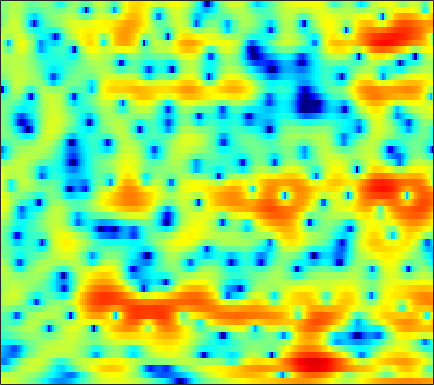

The data file committed next to this chart (first rows):
3.9066, 3.8281, 3.6984, 3.5272, 3.3726, 3.1384, 2.8774, 2.658, 2.3162, 1.9354, 1.5098, 1.1545, 0.6513, 0.098556, -0.36143, -1.049, -1.7959, -2.4089, -3.3009, -4.2558, -5.2854, -6.0911, -7.1726, -8.2102
2.012, 2.037, 2.075, 2.12, 2.155, 2.194, 2.216, 2.213, 2.178, 2.102, 1.974, 1.837, 1.598, 1.287, 1.007, 0.5783, 0.07811, -0.3508, -0.987, -1.683, -2.438, -3.036, -3.865, -4.752
-4.83, -4.996, -4.604, -3.667, -2.779, -1.546, -0.4009, 0.359, 1.23, 1.939, 2.494, 2.801, 3.068, 3.191, 3.19, 3.059, 2.787, 2.49, 1.954, 1.255, 0.4155, -0.3233, -1.455, -2.741
-10.83, -11.68, -11.27, -9.489, -7.913, -5.923, -4.166, -3.009, -1.647, -0.4584, 0.5673, 1.236, 1.987, 2.584, 2.935, 3.253, 3.402, 3.406, 3.258, 2.926, 2.42, 1.91, 1.059, 0.03654
-9.028, -9.615, -10.42, -11.25, -11.82, -12.3, -12.04, -11.17, -9.402, -7.357, -5.376, -4.027, -2.446, -1.122, -0.2847, 0.6471, 1.379, 1.809, 2.252, 2.542, 2.706, 2.76, 2.747, 2.684
-8.251, -8.792, -9.684, -10.86, -11.89, -13.3, -14.02, -13.5, -11.54, -9.175, -6.966, -5.502, -3.816, -2.4, -1.499, -0.4769, 0.3621, 0.8834, 1.465, 1.925, 2.295, 2.52, 2.755, 2.936
-5.693, -5.646, -5.593, -5.534, -5.455, -5.293, -5.015, -4.723, -4.204, -3.577, -2.884, -2.347, -1.656, -1.02, -0.5883, -0.08565, 0.3366, 0.6022, 0.9018, 1.15, 1.366, 1.518, 1.712, 1.914
-3.86, -3.449, -2.94, -2.475, -2.152, -1.751, -1.346, -1.052, -0.67, -0.3039, 0.04547, 0.2787, 0.5384, 0.7073, 0.7763, 0.7648, 0.6232, 0.44, 0.09254, -0.3279, -0.7169, -0.9316, -0.9983, -0.7535
-2.818, -2.174, -1.485, -0.9548, -0.6259, -0.257, 0.09693, 0.3616, 0.7386, 1.132, 1.518, 1.771, 2.027, 2.147, 2.116, 1.87, 1.329, 0.6952, -0.5713, -2.483, -5.45, -8.897, -15.83, -11.95
-2.824, -2.341, -2.04, -2.16, -2.472, -3.097, -3.653, -3.796, -3.316, -2.207, -0.8698, 0.06156, 1.102, 1.841, 2.203, 2.405, 2.311, 2.058, 1.472, 0.6434, -0.3371, -1.01, -1.568, -1.431
-1.816, -1.667, -1.909, -2.755, -3.867, -6.27, -10.33, -14.23, -12.45, -7.3, -3.93, -2.197, -0.5517, 0.5718, 1.159, 1.698, 2.028, 2.168, 2.26, 2.304, 2.29, 2.287, 2.26, 2.253
0.33, 0.4437, 0.4051, 0.1548, -0.1414, -0.6325, -1.109, -1.358, -1.488, -1.383, -1.216, -1.121, -1.111, -1.257, -1.422, -1.587, -1.554, -1.366, -0.8861, -0.2836, 0.3603, 0.7887, 1.25, 1.567
1.824, 2.124, 2.413, 2.578, 2.603, 2.537, 2.352, 2.12, 1.707, 1.122, 0.3137, -0.4973, -1.968, -4.073, -6.303, -10.74, -15.96, -13.44, -8.239, -4.95, -2.848, -1.774, -0.791, -0.2052
1.22, 1.921, 2.64, 3.14, 3.373, 3.519, 3.488, 3.345, 2.996, 2.453, 1.701, 0.9813, -0.1916, -1.603, -2.774, -4.247, -5.08, -5.054, -4.361, -3.436, -2.646, -2.258, -2.03, -2.163
0.1692, 0.9967, 1.833, 2.41, 2.708, 2.937, 3.004, 2.966, 2.805, 2.527, 2.149, 1.806, 1.292, 0.7446, 0.3382, -0.1673, -0.5993, -0.8705, -1.175, -1.48, -1.86, -2.238, -2.92, -3.874
0.9515, 1.355, 1.762, 2.024, 2.139, 2.2, 2.175, 2.116, 1.999, 1.862, 1.713, 1.595, 1.431, 1.249, 1.103, 0.8759, 0.595, 0.3476, -0.05738, -0.5727, -1.241, -1.854, -2.868, -4.095
2.429, 2.401, 2.256, 1.996, 1.731, 1.316, 0.8855, 0.5937, 0.3121, 0.2098, 0.2857, 0.4441, 0.7237, 1.012, 1.194, 1.371, 1.439, 1.399, 1.212, 0.8568, 0.3085, -0.2494, -1.217, -2.497
3.113, 2.756, 2.098, 1.2, 0.3271, -1.106, -2.834, -4.229, -5.714, -5.916, -4.695, -3.427, -1.83, -0.4979, 0.294, 1.111, 1.69, 1.974, 2.172, 2.187, 2.02, 1.772, 1.28, 0.5935
1.849, 1.409, 0.5957, -0.5319, -1.633, -3.571, -6.249, -8.986, -13.72, -14.38, -9.841, -7.109, -4.479, -2.625, -1.571, -0.5052, 0.2713, 0.7206, 1.182, 1.508, 1.738, 1.851, 1.937, 1.95
0.1831, -0.03828, -0.5336, -1.244, -1.883, -2.853, -3.857, -4.526, -5.135, -5.285, -4.962, -4.507, -3.79, -3.102, -2.655, -2.161, -1.782, -1.539, -1.195, -0.773, -0.2461, 0.2172, 0.8737, 1.53
-0.5857, -0.6023, -0.8867, -1.419, -1.933, -2.653, -3.313, -3.703, -3.996, -4.033, -3.88, -3.701, -3.474, -3.37, -3.441, -3.79, -4.428, -5.064, -5.859, -5.899, -4.723, -3.304, -1.314, 0.475
-0.3998, -0.6033, -1.272, -2.381, -3.491, -5.261, -7.093, -8.078, -8.215, -7.191, -5.856, -4.978, -4.151, -3.767, -3.807, -4.402, -5.772, -7.571, -11.72, -17.14, -10.76, -6.374, -2.427, 0.2964
0.008274, -0.5185, -1.62, -3.237, -4.902, -7.997, -12.68, -17.48, -16.46, -11.16, -7.871, -6.235, -4.737, -3.8, -3.371, -3.076, -3.058, -3.103, -3.078, -2.707, -1.843, -0.9207, 0.4423, 1.756
0.7275, 0.1826, -0.752, -1.909, -2.889, -4.247, -5.476, -6.12, -6.464, -6.202, -5.56, -4.976, -4.171, -3.398, -2.881, -2.256, -1.683, -1.272, -0.7262, -0.1281, 0.5243, 1.033, 1.725, 2.356
1.939, 1.474, 0.6783, -0.3036, -1.118, -2.261, -3.382, -4.143, -4.937, -5.368, -5.365, -5.117, -4.547, -3.801, -3.227, -2.465, -1.703, -1.16, -0.4427, 0.2475, 0.9182, 1.38, 1.938, 2.386
3.594, 3.149, 2.312, 1.171, 0.1068, -1.623, -3.724, -5.558, -8.24, -10.31, -10.23, -9.039, -7.171, -5.671, -4.729, -3.731, -2.874, -2.265, -1.433, -0.5738, 0.3007, 0.9268, 1.655, 2.232
5.16, 4.729, 3.877, 2.702, 1.574, -0.2917, -2.729, -5.061, -9.018, -13.16, -12.63, -10.27, -7.903, -6.598, -6.169, -6.07, -6.296, -6.292, -5.596, -4.07, -2.297, -1.049, 0.3433, 1.381
5.736, 5.3, 4.512, 3.549, 2.728, 1.53, 0.2532, -0.7058, -1.885, -2.829, -3.451, -3.752, -4.192, -4.863, -5.806, -7.963, -12.12, -19.04, -19.25, -9.778, -5.378, -3.241, -1.267, -0.00274
5.403, 4.7, 3.637, 2.564, 1.855, 1.106, 0.6471, 0.4289, 0.2296, 0.05772, -0.1845, -0.4346, -0.8922, -1.558, -2.186, -3.16, -4.062, -4.521, -4.451, -3.704, -2.644, -1.83, -0.9701, -0.4639
4.938, 3.449, 0.9116, -2.192, -4.238, -4.547, -2.607, -1.14, 0.3203, 1.249, 1.734, 1.856, 1.792, 1.471, 1.159, 0.6498, 0.1673, -0.1261, -0.3686, -0.4559, -0.3713, -0.263, -0.1506, -0.2092
5.059, 3.501, 0.8428, -2.568, -4.964, -5.079, -2.458, -0.6534, 1.084, 2.145, 2.688, 2.818, 2.662, 2.214, 1.686, 0.7979, -0.2304, -0.9848, -1.836, -2.254, -2.219, -2.025, -1.689, -1.438
4.936, 4.197, 3.22, 2.377, 1.94, 1.706, 1.825, 2.04, 2.35, 2.542, 2.522, 2.33, 1.782, 0.8702, -0.1203, -1.892, -4.409, -6.964, -11.49, -14.16, -10.7, -8.111, -5.818, -4.481
3.593, 3.284, 2.951, 2.749, 2.673, 2.665, 2.717, 2.771, 2.804, 2.743, 2.532, 2.237, 1.624, 0.7067, -0.1991, -1.774, -3.823, -5.643, -8.085, -9.161, -8.258, -7.081, -5.706, -4.844
0.1857, 0.1288, 0.3334, 0.7681, 1.158, 1.667, 2.124, 2.403, 2.668, 2.791, 2.755, 2.621, 2.303, 1.813, 1.351, 0.6043, -0.2094, -0.8196, -1.527, -2.033, -2.317, -2.424, -2.551, -2.777
-8.585, -7.999, -5.612, -3.283, -1.858, -0.3812, 0.7081, 1.314, 1.905, 2.289, 2.504, 2.575, 2.565, 2.459, 2.318, 2.083, 1.808, 1.582, 1.268, 0.9261, 0.5751, 0.2786, -0.1976, -0.7984
-12.45, -11.22, -7.622, -4.705, -3.099, -1.5, -0.3936, 0.2096, 0.7806, 1.162, 1.426, 1.57, 1.719, 1.849, 1.941, 2.063, 2.156, 2.205, 2.213, 2.148, 1.968, 1.742, 1.305, 0.6757
-3.275, -3.118, -2.623, -2.001, -1.553, -1.079, -0.7801, -0.6616, -0.6244, -0.6788, -0.752, -0.7697, -0.6672, -0.3851, -0.03519, 0.5337, 1.164, 1.623, 2.155, 2.554, 2.758, 2.776, 2.596, 2.159
-0.367, -0.3183, -0.3634, -0.5392, -0.7626, -1.222, -1.839, -2.422, -3.325, -4.353, -5.455, -6.208, -6.771, -6.334, -5.31, -3.445, -1.525, -0.2384, 1.204, 2.294, 3.068, 3.439, 3.657, 3.575
0.3032, 0.171, -0.2796, -1.024, -1.792, -3.077, -4.688, -6.088, -8.126, -10.29, -12.73, -15.33, -22.43, -25.6, -15.34, -8.92, -4.879, -2.636, -0.332, 1.367, 2.603, 3.265, 3.84, 4.091
0.3208, -0.04524, -0.8393, -2.006, -3.183, -5.216, -7.998, -10.75, -15.59, -20.55, -19.47, -17.15, -14.74, -12.34, -10.24, -7.352, -4.625, -2.834, -0.7946, 0.8506, 2.122, 2.843, 3.542, 3.952
0.4495, -0.01344, -0.8364, -1.962, -3.026, -4.824, -7.073, -9.08, -12.03, -14.1, -13.7, -12.33, -10.22, -8.197, -6.756, -4.887, -3.11, -1.872, -0.3907, 0.8974, 1.961, 2.6, 3.241, 3.646
0.393, 0.02967, -0.5349, -1.233, -1.845, -2.778, -3.804, -4.591, -5.551, -6.217, -6.518, -6.464, -6.026, -5.312, -4.627, -3.528, -2.312, -1.375, -0.1675, 0.9228, 1.834, 2.399, 2.954, 3.282
-0.3623, -0.5035, -0.6423, -0.737, -0.8386, -1.055, -1.414, -1.773, -2.369, -3.109, -3.916, -4.518, -5.247, -5.563, -5.329, -4.357, -2.921, -1.758, -0.2973, 0.9296, 1.901, 2.451, 2.96, 3.222
-3.665, -3.489, -2.568, -1.375, -0.5867, 0.1546, 0.4943, 0.4751, 0.06526, -0.8536, -2.374, -4.088, -7.677, -14.22, -17.58, -9.5, -4.652, -2.306, -0.1399, 1.306, 2.273, 2.737, 3.107, 3.248
-22.73, -17.15, -7.284, -2.929, -0.8922, 0.8546, 1.855, 2.2, 2.195, 1.722, 0.7344, -0.3018, -1.95, -3.378, -3.672, -2.787, -1.289, -0.2539, 0.7921, 1.414, 1.618, 1.572, 1.325, 1.002
-4.293, -3.754, -2.358, -0.7149, 0.4054, 1.622, 2.454, 2.836, 3.055, 2.986, 2.692, 2.368, 1.885, 1.448, 1.21, 1.01, 0.8849, 0.7504, 0.4062, -0.2248, -1.282, -2.404, -4.425, -6.871
-0.5689, -0.1776, 0.4402, 1.093, 1.568, 2.138, 2.567, 2.792, 2.954, 2.943, 2.811, 2.634, 2.321, 1.934, 1.598, 1.102, 0.5221, 0.005331, -0.8618, -2.022, -3.56, -5.105, -7.849, -11.74
0.944, 1.184, 1.494, 1.803, 2.024, 2.269, 2.464, 2.561, 2.606, 2.553, 2.382, 2.185, 1.829, 1.376, 0.9765, 0.3678, -0.3292, -0.9034, -1.743, -2.671, -3.682, -4.474, -5.511, -6.338
1.914, 1.957, 2.002, 2.076, 2.151, 2.268, 2.387, 2.443, 2.456, 2.381, 2.165, 1.913, 1.454, 0.8706, 0.3772, -0.3757, -1.164, -1.763, -2.507, -3.178, -3.756, -4.099, -4.477, -4.692
2.692, 2.357, 1.972, 1.761, 1.767, 1.977, 2.302, 2.544, 2.767, 2.81, 2.635, 2.343, 1.729, 0.8746, 0.09547, -1.099, -2.345, -3.223, -4.152, -4.686, -4.861, -4.806, -4.631, -4.418
3.218, 1.843, -0.1177, -1.426, -1.25, 0.1985, 1.864, 2.881, 3.806, 4.222, 4.2, 3.892, 3.106, 1.851, 0.542, -1.677, -4.593, -7.168, -10.19, -10.02, -7.963, -6.673, -5.423, -4.7
3.488, 1.306, -3.137, -9.593, -7.516, -1.698, 1.644, 3.213, 4.476, 5.05, 5.035, 4.693, 3.817, 2.455, 1.079, -1.312, -4.46, -7.432, -11.24, -10.83, -8.443, -7.26, -6.629, -6.891
3.408, 2.7, 1.854, 1.425, 1.503, 2.039, 2.759, 3.229, 3.588, 3.606, 3.234, 2.728, 1.76, 0.5495, -0.4526, -1.851, -3.241, -4.121, -5.047, -5.558, -5.931, -6.278, -7.286, -9.29
1.834, 2.063, 2.404, 2.734, 2.954, 3.185, 3.327, 3.299, 3.05, 2.47, 1.568, 0.6578, -0.8109, -2.475, -3.658, -4.855, -5.356, -5.32, -4.966, -4.594, -4.324, -4.256, -4.347, -4.598
-1.949, -0.327, 1.241, 2.284, 2.809, 3.228, 3.323, 3.182, 2.703, 1.834, 0.5162, -0.8476, -3.321, -6.957, -10.99, -18.83, -13.71, -9.632, -6.354, -4.36, -3.049, -2.37, -1.689, -1.19
-2.671, -1.1, 0.4508, 1.546, 2.111, 2.566, 2.677, 2.565, 2.131, 1.393, 0.2827, -0.7845, -2.566, -4.667, -6.271, -7.618, -7.224, -6.122, -4.463, -3.024, -1.913, -1.269, -0.6089, -0.1055
-0.5209, -0.04987, 0.6339, 1.27, 1.655, 1.992, 2.125, 2.07, 1.784, 1.272, 0.5766, -0.0316, -0.8768, -1.659, -2.131, -2.482, -2.46, -2.256, -1.795, -1.286, -0.8295, -0.5713, -0.3761, -0.3291
-0.3609, -0.1146, 0.4921, 1.175, 1.641, 2.104, 2.344, 2.342, 2.117, 1.639, 0.9942, 0.4369, -0.286, -0.8575, -1.1, -1.135, -0.8892, -0.577, -0.1311, 0.2447, 0.4471, 0.4397, 0.1594, -0.492
